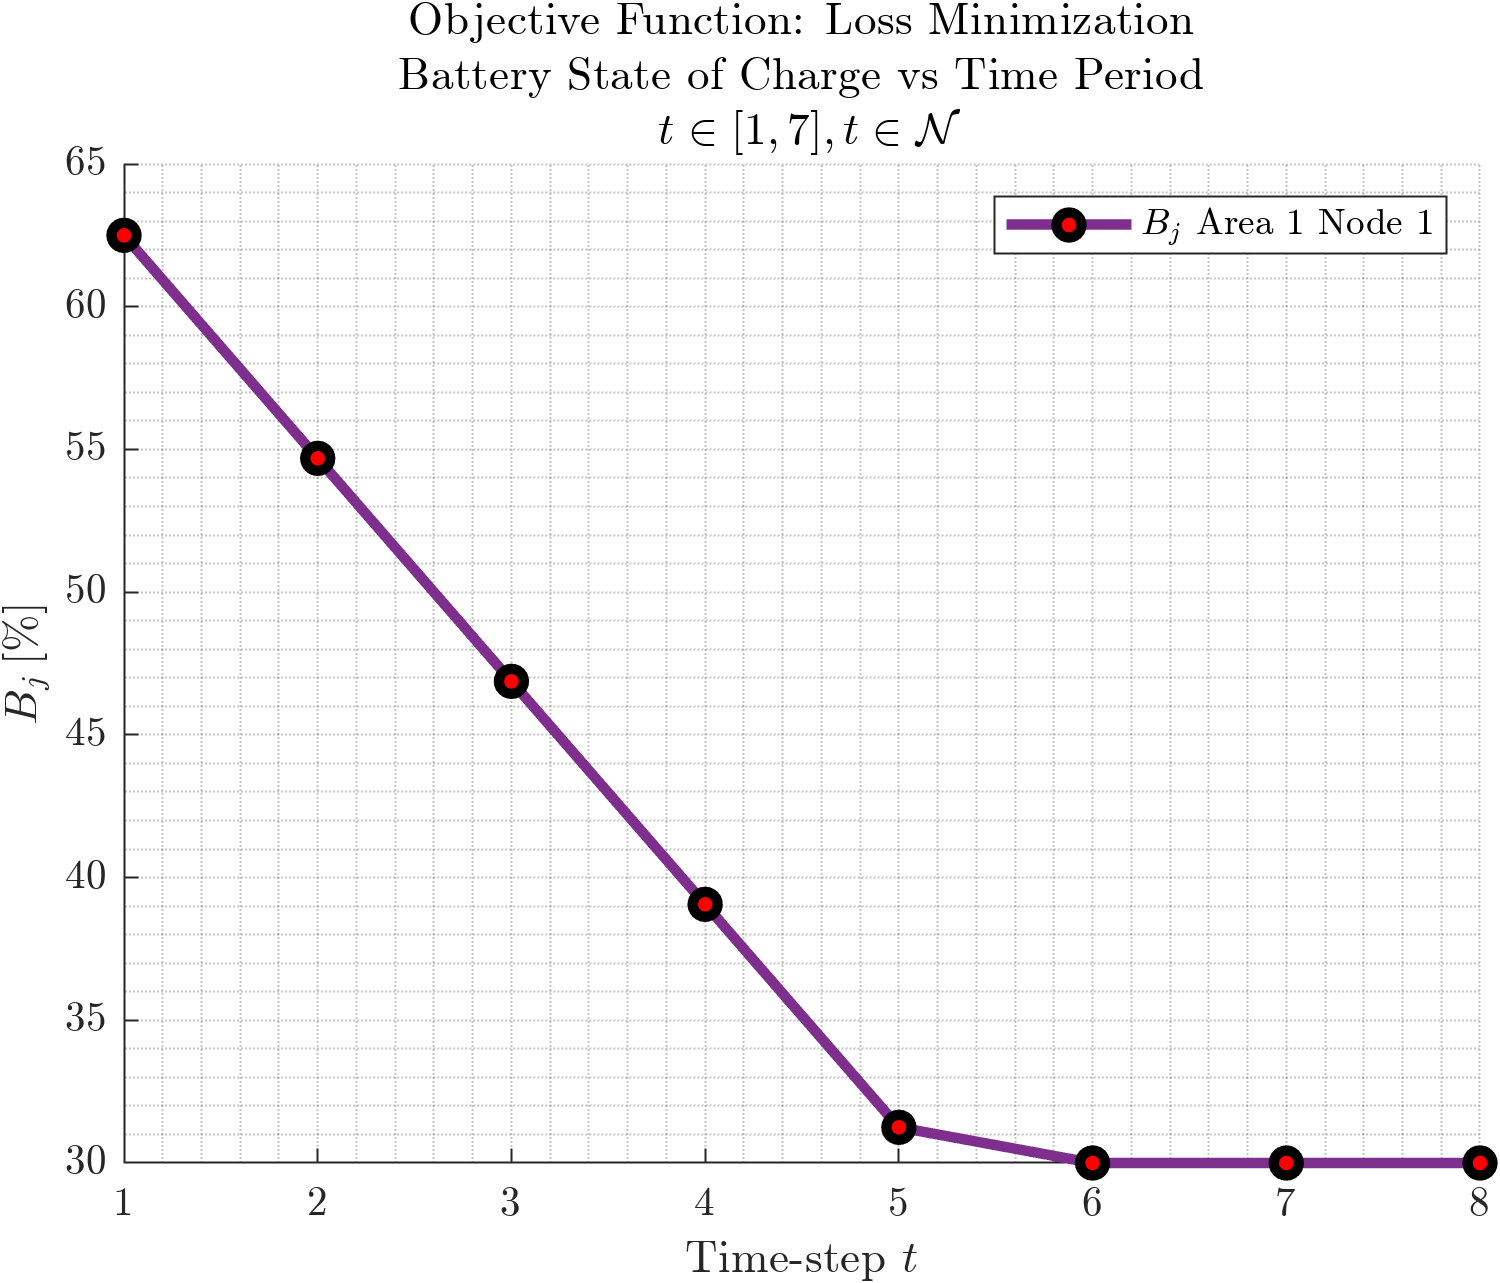

Data behind this chart, as committed beside it:
62.5, 62.5, 62.5, 62.5, 62.5, 62.5, 62.5, 62.5, 62.5, 62.5, 62.5, 62.5, 62.5, 62.5, 62.5, 62.5, 62.5, 62.5, 62.5, 62.5, 62.5, 62.5, 62.5, 62.5
54.69, 54.69, 54.69, 54.69, 54.69, 54.69, 54.69, 54.69, 54.69, 54.69, 54.69, 54.69, 54.69, 54.69, 54.69, 54.69, 54.69, 54.69, 54.69, 54.69, 54.69, 54.69, 54.69, 54.69
46.88, 46.88, 46.88, 46.88, 46.88, 46.88, 46.88, 46.88, 46.88, 46.88, 46.88, 46.88, 46.88, 46.88, 46.88, 46.88, 46.88, 46.88, 46.88, 46.88, 46.88, 46.88, 46.88, 46.88
39.06, 39.06, 39.06, 39.06, 39.06, 39.06, 39.06, 39.06, 39.06, 39.06, 39.06, 39.06, 39.06, 39.06, 39.06, 39.06, 39.06, 39.06, 39.06, 39.06, 39.06, 39.06, 39.06, 39.06
31.25, 31.25, 31.25, 31.25, 31.25, 31.25, 31.25, 31.25, 31.25, 31.25, 31.25, 31.25, 31.25, 31.25, 31.25, 31.25, 31.25, 31.25, 31.25, 31.25, 31.25, 31.25, 31.25, 31.25
30, 30, 30, 30, 30, 30, 30, 30, 30, 30, 30, 30, 30, 30, 30, 30, 30, 30, 30, 30, 30, 30, 30, 30
30, 30, 30, 30, 30, 30, 30, 30, 30, 30, 30, 30, 30, 30, 30, 30, 30, 30, 30, 30, 30, 30, 30, 30
30, 30, 30, 30, 30, 30, 30, 30, 30, 30, 30, 30, 30, 30, 30, 30, 30, 30, 30, 30, 30, 30, 30, 30
